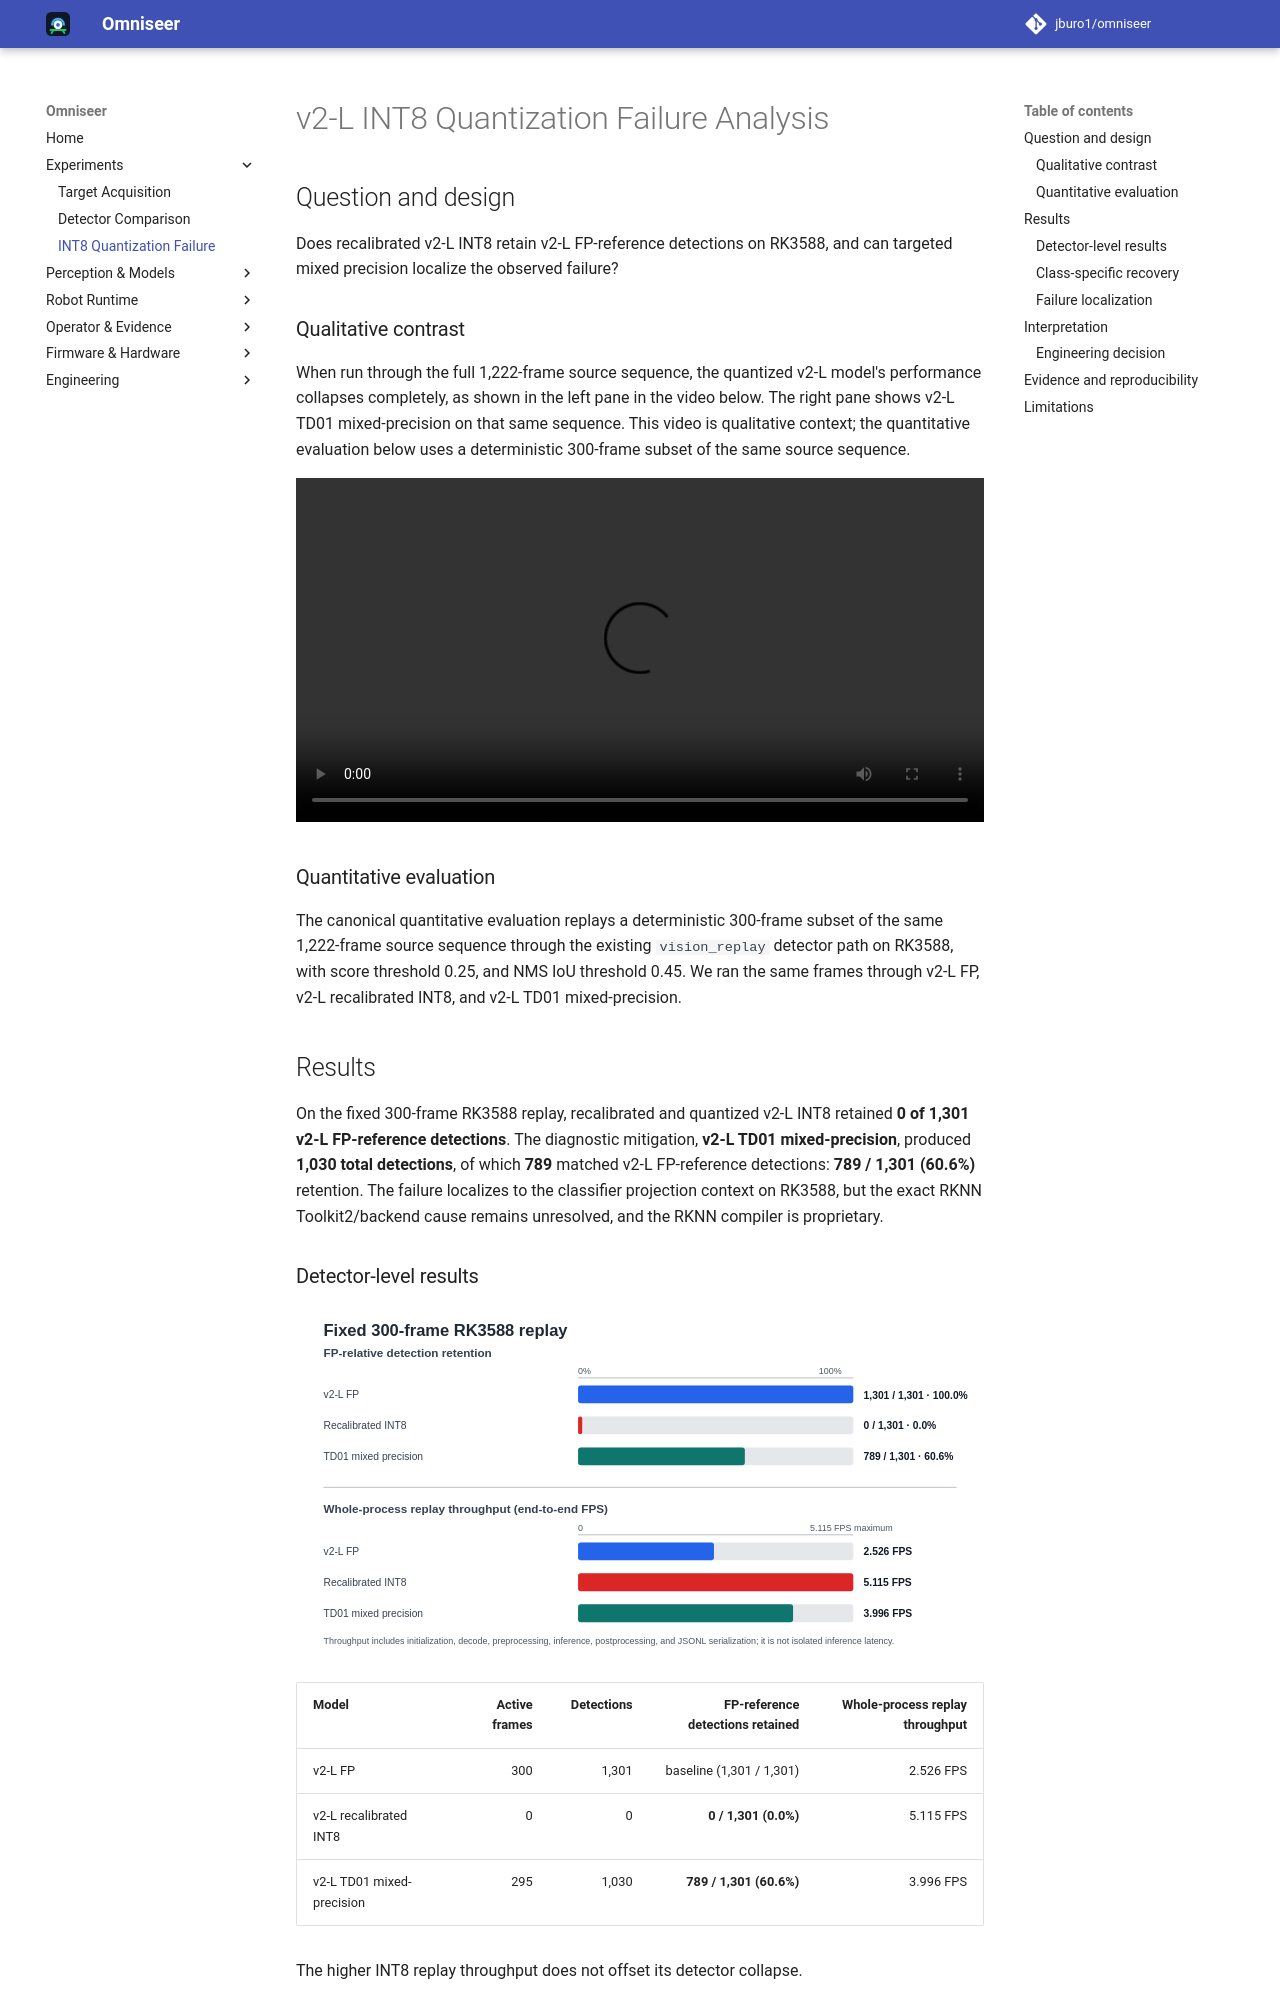

repository: jburo1/omniseer · page: verification/int8-quantization-failure/index.html · generator: mkdocs

---
description: "RK3588 case study: recalibrated YOLO-World v2-L INT8 retained no FP-reference detections; a mixed-precision probe recovered partial behavior and localized the failure."
---

# v2-L INT8 Quantization Failure Analysis

## Question and design

Does recalibrated v2-L INT8 retain v2-L FP-reference detections on RK3588,
and can targeted mixed precision localize the observed failure?

### Qualitative contrast

When run through the full 1,222-frame source sequence, the quantized v2-L model's performance collapses completely, as shown in the left pane in the video below. The right pane shows v2-L TD01 mixed-precision on that same sequence. This video is qualitative context; the quantitative evaluation below uses a deterministic 300-frame subset of the same source sequence.

<video controls preload="metadata" width="100%">
  <source src="https://media.githubusercontent.com/media/jburo1/omniseer/master/studies/quantization/yolo_world_v2l_int8/evidence/scan_final_v2l_int8_vs_hybrid.mp4" type="video/mp4" />
  Your browser cannot play this video. <a href="https://github.com/jburo1/omniseer/blob/master/studies/quantization/yolo_world_v2l_int8/evidence/scan_final_v2l_int8_vs_hybrid.mp4">Open the INT8-versus-TD01 replay media</a>.
</video>


### Quantitative evaluation

The canonical quantitative evaluation replays a deterministic 300-frame subset of the same 1,222-frame source sequence through the
existing `vision_replay` detector path on RK3588, with score
threshold 0.25, and NMS IoU threshold 0.45. We ran the same frames through v2-L FP, v2-L recalibrated INT8, and v2-L TD01 mixed-precision.

## Results

On the fixed 300-frame RK3588 replay, recalibrated and quantized v2-L INT8 retained
**0 of 1,301 v2-L FP-reference detections**. The diagnostic mitigation, **v2-L TD01 mixed-precision**, produced
**1,030 total detections**, of which **789** matched v2-L FP-reference detections:
**789 / 1,301 (60.6%)** retention. The failure localizes to the classifier projection context on RK3588, but the exact RKNN Toolkit2/backend cause remains unresolved, and the RKNN compiler is proprietary.

### Detector-level results

![Comparison of FP-relative detection retention and whole-process replay throughput for FP, recalibrated INT8, and TD01](../assets/evidence/v2l-int8-quantization-metrics.svg)


| Model | Active frames | Detections | FP-reference detections retained | Whole-process replay throughput |
| --- | ---: | ---: | ---: | ---: |
| v2-L FP | 300 | 1,301 | baseline (1,301 / 1,301) | 2.526 FPS |
| v2-L recalibrated INT8 | 0 | 0 | **0 / 1,301 (0.0%)** | 5.115 FPS |
| v2-L TD01 mixed-precision | 295 | 1,030 | **789 / 1,301 (60.6%)** | 3.996 FPS |

The higher INT8 replay throughput does not offset its detector collapse.
